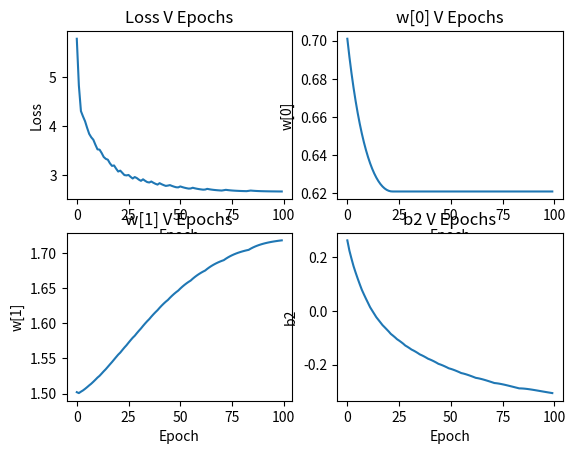

Recreate this plot in Python.
import numpy as np
import matplotlib.pyplot as plt

#ReLU implementation
def ReLU(num):
    return np.maximum(num,0)

#function to be learned
def func(x, w, U, b1, b2):
    h = ReLU(U.T @ x + b1)
    return w @ h + b2

def main(): 
    epochs = 100
    lr = 0.01

    x = np.array([
        [0,0],
        [0,1],
        [1,0],
        [1,1]
    ])
    y = np.array([-1, 1, 1, -1])

    w = np.random.randn(2)
    u = np.random.randn(2, 2)
    b1 = np.random.randn(2)
    b2 = np.random.randn()

    data_len = len(x)
    
    l_ep = np.empty(epochs)
    w_ep = np.empty((epochs, len(w)))
    b2_ep = np.empty(epochs)
    
    #iterate over epochs
    for epoch in range(epochs):
        
        #batch-calculate function and appropriate loss
        h = np.array([ReLU(u.T @ x_i + b1) for x_i in x])
        f = np.array([w @ h[i] + b2 for i in range(data_len)])
        
        #batch-calculate dl_df
        dl_df = -2 * (y-f)

        #batch-calculate dl_db2 = dl_df * df_db2 = dl_df * 1
        dl_db2 = dl_df.copy()
        b2_step = lr * np.sum(dl_db2)

        #batch-calculate dl_dw = dl_df * df_dw
        dl_dw = np.array([dl_df[i] * h[i] for i in range(data_len)])
        w_step = lr * np.sum(dl_dw, axis=0)

        #where z = U.T * x + b1, h = ReLU(z), calculate dl_dz = dl_dh * dh_dz  
        dl_dh = np.array([dl_df[i] * w for i in range(data_len)])
        dh_dz = (h > 0).astype(float) #returns an indicator vector where positive values have derivative 1, otherwise - 0
        dl_dz = dl_dh * dh_dz
        
        # batch calculate dl_db1 = dl_dz * dz_db1 = dl_dz
        dl_db1 = dl_dz
        b1_step = lr * np.sum(dl_db1, axis=0)

        #this trick calculates the gradiant matrix, taking into account that xn multiplies row n of u and each row of w multiplies each column of u
        #using matrix multiplication from all samples to all targets (2,4)X(4, 2) yields the sum of entire batch
        u_step = lr * x.T @ dl_dz

        w -= w_step
        u -= u_step
        b1 -= b1_step
        b2 -= b2_step

        
        l_ep[epoch] = np.sum((y - f) ** 2)
        w_ep[epoch] = w
        b2_ep[epoch] = b2

    plt.subplot(2,2,1)
    plt.plot(range(epochs), l_ep)
    plt.xlabel('Epoch')
    plt.ylabel('Loss')
    plt.title('Loss V Epochs')    

    plt.subplot(2,2,2)
    plt.plot(range(epochs), w_ep[:,0])
    plt.xlabel('Epoch')
    plt.ylabel('w[0]')
    plt.title('w[0] V Epochs')

    plt.subplot(2,2,3)
    plt.plot(range(epochs), w_ep[:,1])
    plt.xlabel('Epoch')
    plt.ylabel('w[1]')
    plt.title('w[1] V Epochs')

    plt.subplot(2,2,4)
    plt.plot(range(epochs), b2_ep)
    plt.xlabel('Epoch')
    plt.ylabel('b2')
    plt.title('b2 V Epochs')
    
    plt.show()
    

if __name__ == "__main__":
    main()
